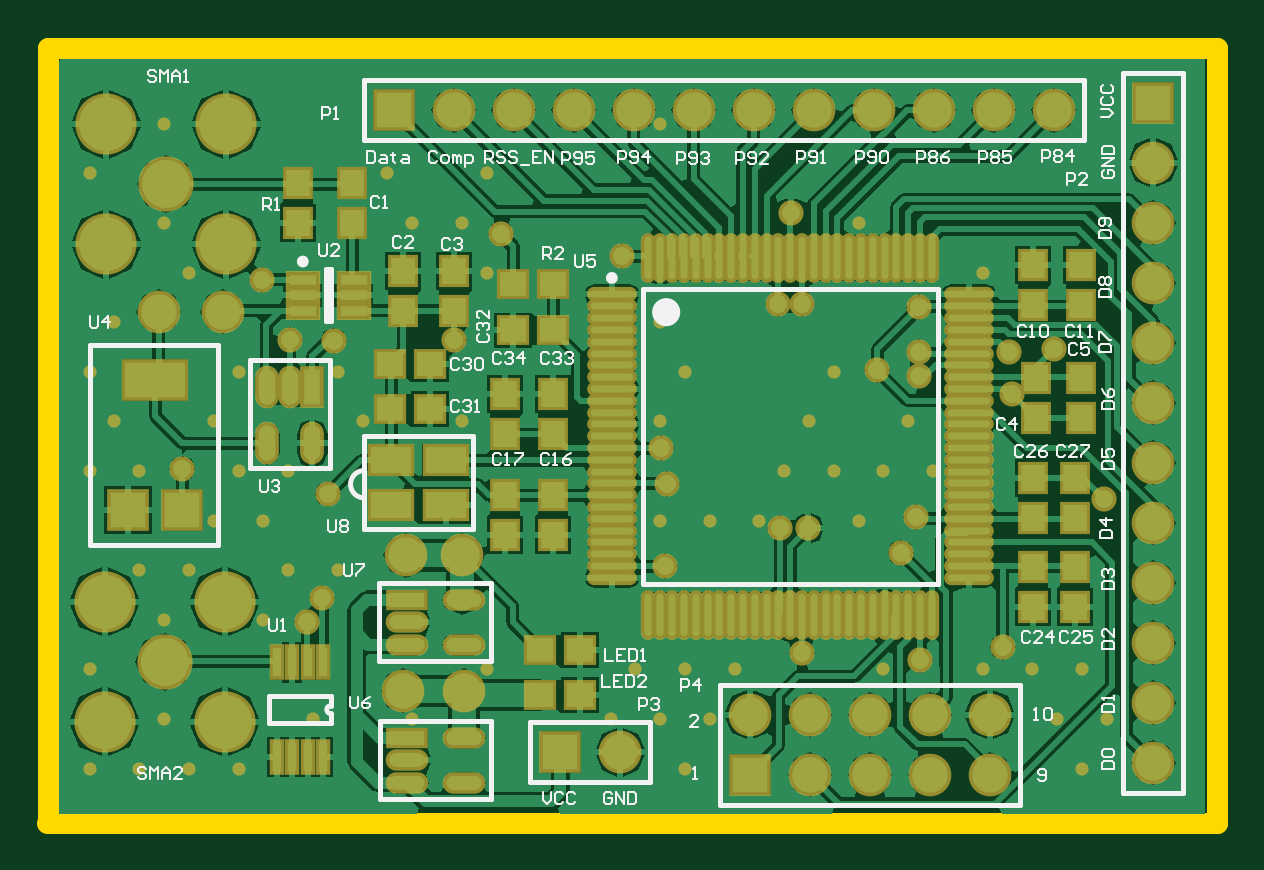
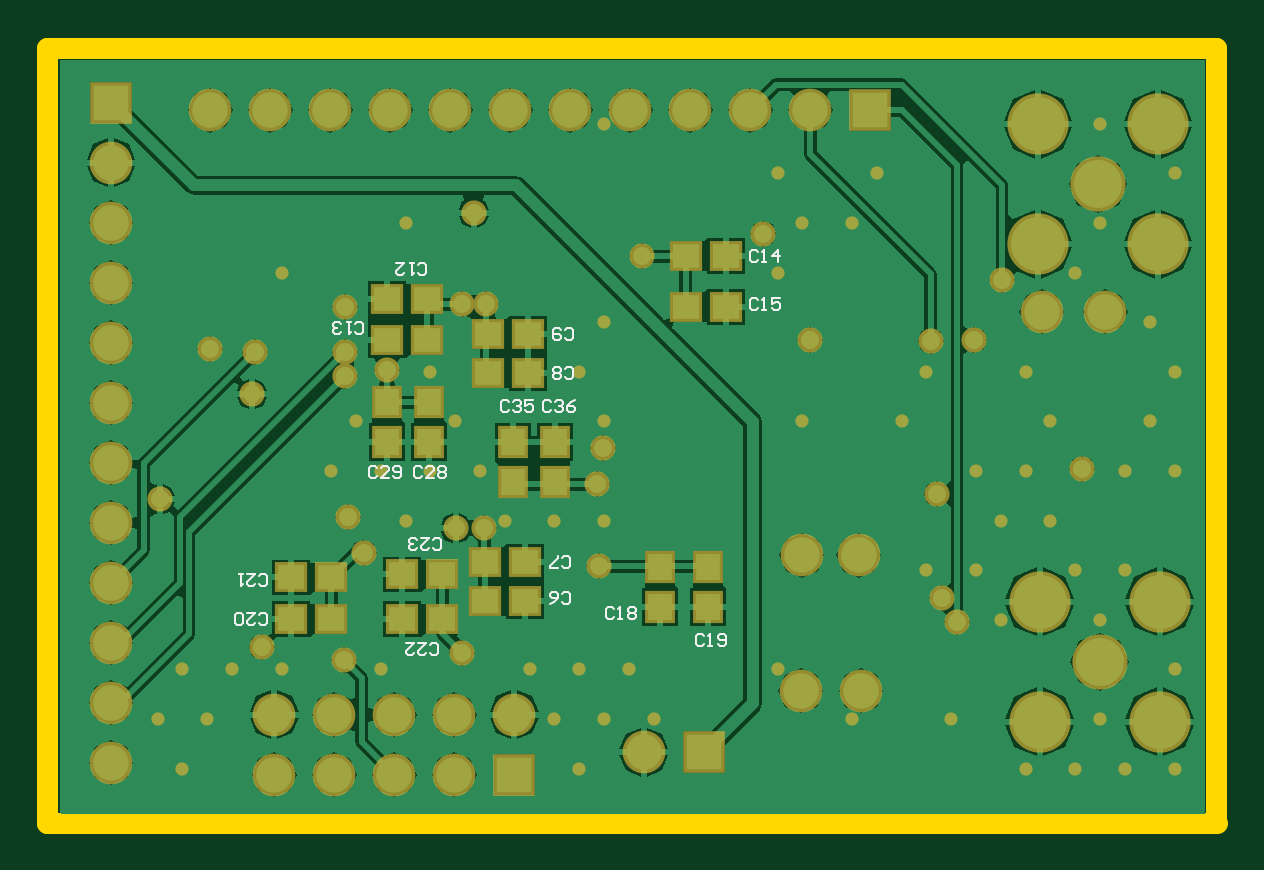
Circuit board: 10 layer files. Board 49.5 x 32.8 mm.
- bottom_copper: fpga_radio.GBL (31482 bytes)
- bottom_silk: fpga_radio.GBO (8220 bytes)
- paste: fpga_radio.GBP (2410 bytes)
- bottom_mask: fpga_radio.GBS (5781 bytes)
- outline: fpga_radio.GKO (1664 bytes)
- outline: fpga_radio.GM1 (1766 bytes)
- top_copper: fpga_radio.GTL (57615 bytes)
- top_silk: fpga_radio.GTO (23041 bytes)
- paste: fpga_radio.GTP (4785 bytes)
- top_mask: fpga_radio.GTS (8552 bytes)

=== bottom_copper: fpga_radio.GBL (31482 bytes, source omitted) ===
=== bottom_silk: fpga_radio.GBO (8220 bytes, source omitted) ===
=== paste: fpga_radio.GBP ===
%FSLAX43Y43*%
%MOMM*%
G71*
G01*
G75*
G04 Layer_Color=128*
%ADD10R,1.000X1.100*%
%ADD11R,1.100X1.000*%
%ADD12R,1.700X1.100*%
%ADD13R,1.150X0.450*%
%ADD14R,1.500X1.500*%
%ADD15R,2.541X1.500*%
%ADD16R,0.350X1.200*%
%ADD17R,0.700X1.500*%
%ADD18O,0.700X1.500*%
%ADD19O,0.300X1.800*%
%ADD20O,1.800X0.300*%
%ADD21R,1.500X0.600*%
%ADD22O,1.500X0.600*%
%ADD23C,0.254*%
%ADD24C,1.000*%
%ADD25C,0.500*%
%ADD26C,0.762*%
%ADD27C,1.500*%
%ADD28C,2.032*%
%ADD29C,2.286*%
%ADD30R,1.500X1.500*%
%ADD31C,0.254*%
%ADD32C,1.016*%
%ADD33C,1.524*%
%ADD34C,1.916*%
G04:AMPARAMS|DCode=35|XSize=2.424mm|YSize=2.424mm|CornerRadius=0mm|HoleSize=0mm|Usage=FLASHONLY|Rotation=0.000|XOffset=0mm|YOffset=0mm|HoleType=Round|Shape=Relief|Width=0.254mm|Gap=0.254mm|Entries=4|*
%AMTHD35*
7,0,0,2.424,1.916,0.254,45*
%
%ADD35THD35*%
%ADD36C,2.516*%
%ADD37C,2.718*%
G04:AMPARAMS|DCode=38|XSize=2.032mm|YSize=2.032mm|CornerRadius=0mm|HoleSize=0mm|Usage=FLASHONLY|Rotation=0.000|XOffset=0mm|YOffset=0mm|HoleType=Round|Shape=Relief|Width=0.254mm|Gap=0.254mm|Entries=4|*
%AMTHD38*
7,0,0,2.032,1.524,0.254,45*
%
%ADD38THD38*%
%ADD39C,1.219*%
%ADD40C,0.200*%
%ADD41C,0.250*%
%ADD42C,0.600*%
%ADD43C,0.102*%
%ADD44C,0.100*%
%ADD45R,1.305X1.405*%
%ADD46R,1.405X1.305*%
%ADD47R,2.005X1.405*%
%ADD48R,1.455X0.755*%
%ADD49R,1.805X1.805*%
%ADD50R,2.846X1.805*%
%ADD51R,0.655X1.505*%
%ADD52R,1.005X1.805*%
%ADD53O,1.005X1.805*%
%ADD54O,0.605X2.105*%
%ADD55O,2.105X0.605*%
%ADD56R,1.805X0.905*%
%ADD57O,1.805X0.905*%
%ADD58C,1.067*%
%ADD59C,1.805*%
%ADD60C,2.337*%
%ADD61C,2.591*%
%ADD62R,1.805X1.805*%
%ADD63C,0.559*%
D10*
X60960Y53721D02*
D03*
Y55421D02*
D03*
X62738Y53721D02*
D03*
Y55421D02*
D03*
X49149Y46736D02*
D03*
Y48436D02*
D03*
X51181Y46736D02*
D03*
Y48436D02*
D03*
X55626Y53721D02*
D03*
Y52021D02*
D03*
X57404Y53721D02*
D03*
Y52021D02*
D03*
D11*
X62738Y58039D02*
D03*
X61038D02*
D03*
X62725Y59775D02*
D03*
X61025D02*
D03*
X56769Y56642D02*
D03*
X58469D02*
D03*
X56769Y58293D02*
D03*
X58469D02*
D03*
X66800Y48000D02*
D03*
X65100D02*
D03*
X66802Y46228D02*
D03*
X65102D02*
D03*
X62100Y48125D02*
D03*
X60400D02*
D03*
X62103Y46228D02*
D03*
X60403D02*
D03*
X56896Y48641D02*
D03*
X58596D02*
D03*
X56896Y46990D02*
D03*
X58596D02*
D03*
X48387Y59436D02*
D03*
X50087D02*
D03*
X48387Y61595D02*
D03*
X50087D02*
D03*
M02*

=== bottom_mask: fpga_radio.GBS ===
%FSLAX43Y43*%
%MOMM*%
G71*
G01*
G75*
G04 Layer_Color=16711935*
%ADD10R,1.000X1.100*%
%ADD11R,1.100X1.000*%
%ADD12R,1.700X1.100*%
%ADD13R,1.150X0.450*%
%ADD14R,1.500X1.500*%
%ADD15R,2.541X1.500*%
%ADD16R,0.350X1.200*%
%ADD17R,0.700X1.500*%
%ADD18O,0.700X1.500*%
%ADD19O,0.300X1.800*%
%ADD20O,1.800X0.300*%
%ADD21R,1.500X0.600*%
%ADD22O,1.500X0.600*%
%ADD23C,0.254*%
%ADD24C,1.000*%
%ADD25C,0.500*%
%ADD26C,0.762*%
%ADD27C,1.500*%
%ADD28C,2.032*%
%ADD29C,2.286*%
%ADD30R,1.500X1.500*%
%ADD31C,0.254*%
%ADD32C,1.016*%
%ADD33C,1.524*%
%ADD34C,1.916*%
G04:AMPARAMS|DCode=35|XSize=2.424mm|YSize=2.424mm|CornerRadius=0mm|HoleSize=0mm|Usage=FLASHONLY|Rotation=0.000|XOffset=0mm|YOffset=0mm|HoleType=Round|Shape=Relief|Width=0.254mm|Gap=0.254mm|Entries=4|*
%AMTHD35*
7,0,0,2.424,1.916,0.254,45*
%
%ADD35THD35*%
%ADD36C,2.516*%
%ADD37C,2.718*%
G04:AMPARAMS|DCode=38|XSize=2.032mm|YSize=2.032mm|CornerRadius=0mm|HoleSize=0mm|Usage=FLASHONLY|Rotation=0.000|XOffset=0mm|YOffset=0mm|HoleType=Round|Shape=Relief|Width=0.254mm|Gap=0.254mm|Entries=4|*
%AMTHD38*
7,0,0,2.032,1.524,0.254,45*
%
%ADD38THD38*%
%ADD39C,1.219*%
%ADD40C,0.200*%
%ADD41C,0.250*%
%ADD42C,0.600*%
%ADD43C,0.102*%
%ADD44C,0.100*%
%ADD45R,1.305X1.405*%
%ADD46R,1.405X1.305*%
%ADD47R,2.005X1.405*%
%ADD48R,1.455X0.755*%
%ADD49R,1.805X1.805*%
%ADD50R,2.846X1.805*%
%ADD51R,0.655X1.505*%
%ADD52R,1.005X1.805*%
%ADD53O,1.005X1.805*%
%ADD54O,0.605X2.105*%
%ADD55O,2.105X0.605*%
%ADD56R,1.805X0.905*%
%ADD57O,1.805X0.905*%
%ADD58C,1.067*%
%ADD59C,1.805*%
%ADD60C,2.337*%
%ADD61C,2.591*%
%ADD62R,1.805X1.805*%
%ADD63C,0.559*%
D45*
X60960Y53721D02*
D03*
Y55421D02*
D03*
X62738Y53721D02*
D03*
Y55421D02*
D03*
X49149Y46736D02*
D03*
Y48436D02*
D03*
X51181Y46736D02*
D03*
Y48436D02*
D03*
X55626Y53721D02*
D03*
Y52021D02*
D03*
X57404Y53721D02*
D03*
Y52021D02*
D03*
D46*
X62738Y58039D02*
D03*
X61038D02*
D03*
X62725Y59775D02*
D03*
X61025D02*
D03*
X56769Y56642D02*
D03*
X58469D02*
D03*
X56769Y58293D02*
D03*
X58469D02*
D03*
X66800Y48000D02*
D03*
X65100D02*
D03*
X66802Y46228D02*
D03*
X65102D02*
D03*
X62100Y48125D02*
D03*
X60400D02*
D03*
X62103Y46228D02*
D03*
X60403D02*
D03*
X56896Y48641D02*
D03*
X58596D02*
D03*
X56896Y46990D02*
D03*
X58596D02*
D03*
X48387Y59436D02*
D03*
X50087D02*
D03*
X48387Y61595D02*
D03*
X50087D02*
D03*
D49*
X57350Y39650D02*
D03*
X49325Y40600D02*
D03*
X42275Y67775D02*
D03*
D58*
X64550Y44500D02*
D03*
X59825Y50075D02*
D03*
X68050Y45050D02*
D03*
X62738Y56769D02*
D03*
X36703Y60594D02*
D03*
X68453Y55753D02*
D03*
X72350Y51300D02*
D03*
X53594Y53467D02*
D03*
X64389Y50546D02*
D03*
X70231Y57658D02*
D03*
X64516Y59436D02*
D03*
X39243Y47117D02*
D03*
X39475Y51525D02*
D03*
X46800Y62550D02*
D03*
X44831Y58039D02*
D03*
X38608Y46101D02*
D03*
X64516Y56515D02*
D03*
Y57531D02*
D03*
X68326D02*
D03*
X59563Y59563D02*
D03*
X58547D02*
D03*
X63725Y49050D02*
D03*
X59555Y44790D02*
D03*
X58625Y50100D02*
D03*
X51943Y61595D02*
D03*
X53760Y48475D02*
D03*
X53848Y51943D02*
D03*
X37875Y58050D02*
D03*
X33325Y52600D02*
D03*
X39725Y58025D02*
D03*
X59075Y63425D02*
D03*
D59*
X67510Y42190D02*
D03*
Y39650D02*
D03*
X64970Y42190D02*
D03*
Y39650D02*
D03*
X62430Y42190D02*
D03*
Y39650D02*
D03*
X59890Y42190D02*
D03*
Y39650D02*
D03*
X57350Y42190D02*
D03*
X32325Y59250D02*
D03*
X45225Y43200D02*
D03*
X45175Y48925D02*
D03*
X51865Y40600D02*
D03*
X35025Y59250D02*
D03*
X44815Y67775D02*
D03*
X47355D02*
D03*
X49895D02*
D03*
X52435D02*
D03*
X54975D02*
D03*
X57515D02*
D03*
X60055D02*
D03*
X62595D02*
D03*
X65135D02*
D03*
X67675D02*
D03*
X70215D02*
D03*
X74425Y65560D02*
D03*
Y63020D02*
D03*
Y60480D02*
D03*
Y57940D02*
D03*
Y55400D02*
D03*
Y52860D02*
D03*
Y50320D02*
D03*
Y47780D02*
D03*
Y45240D02*
D03*
Y42700D02*
D03*
Y40160D02*
D03*
X42775Y48925D02*
D03*
X42675Y43200D02*
D03*
D60*
X32575Y44425D02*
D03*
X32639Y64643D02*
D03*
D61*
X30035Y46965D02*
D03*
X35115D02*
D03*
Y41885D02*
D03*
X30035D02*
D03*
X30099Y67183D02*
D03*
X35179D02*
D03*
Y62103D02*
D03*
X30099D02*
D03*
D62*
X74425Y68100D02*
D03*
D63*
X71400Y44100D02*
D03*
X72450Y42000D02*
D03*
X71400Y39900D02*
D03*
X69300Y44100D02*
D03*
X70350Y42000D02*
D03*
X67200Y60900D02*
D03*
Y44100D02*
D03*
X65100Y52500D02*
D03*
X64050Y54600D02*
D03*
X63000Y52500D02*
D03*
Y44100D02*
D03*
X61950Y63000D02*
D03*
X60900Y56700D02*
D03*
Y52500D02*
D03*
X61950Y50400D02*
D03*
X59850Y54600D02*
D03*
X58800Y52500D02*
D03*
X57750Y50400D02*
D03*
X56700Y44100D02*
D03*
X54600Y56700D02*
D03*
X55650Y50400D02*
D03*
X54600Y44100D02*
D03*
X55650Y42000D02*
D03*
X54600Y39900D02*
D03*
X53550Y67200D02*
D03*
Y58800D02*
D03*
Y54600D02*
D03*
Y50400D02*
D03*
X52500Y44100D02*
D03*
X53550Y42000D02*
D03*
X51450D02*
D03*
X46200Y65100D02*
D03*
Y60900D02*
D03*
Y44100D02*
D03*
X45150Y63000D02*
D03*
Y54600D02*
D03*
X42000Y65100D02*
D03*
X43050Y63000D02*
D03*
Y42000D02*
D03*
X39900Y56700D02*
D03*
X40950Y54600D02*
D03*
X39900Y48300D02*
D03*
X37800Y52500D02*
D03*
Y48300D02*
D03*
X38850Y42000D02*
D03*
X35700Y56700D02*
D03*
Y52500D02*
D03*
X36750Y50400D02*
D03*
Y46200D02*
D03*
X35700Y39900D02*
D03*
X33600Y60900D02*
D03*
X34650Y54600D02*
D03*
Y50400D02*
D03*
X33600Y48300D02*
D03*
Y39900D02*
D03*
X32550Y67200D02*
D03*
Y63000D02*
D03*
X31500Y52500D02*
D03*
Y48300D02*
D03*
X32550Y46200D02*
D03*
Y42000D02*
D03*
X31500Y39900D02*
D03*
X29400Y65100D02*
D03*
X30450Y58800D02*
D03*
X29400Y56700D02*
D03*
X30450Y54600D02*
D03*
X29400Y52500D02*
D03*
Y44100D02*
D03*
Y39900D02*
D03*
M02*

=== outline: fpga_radio.GKO ===
%FSLAX43Y43*%
%MOMM*%
G71*
G01*
G75*
G04 Layer_Color=16711935*
%ADD10R,1.000X1.100*%
%ADD11R,1.100X1.000*%
%ADD12R,1.700X1.100*%
%ADD13R,1.150X0.450*%
%ADD14R,1.500X1.500*%
%ADD15R,2.541X1.500*%
%ADD16R,0.350X1.200*%
%ADD17R,0.700X1.500*%
%ADD18O,0.700X1.500*%
%ADD19O,0.300X1.800*%
%ADD20O,1.800X0.300*%
%ADD21R,1.500X0.600*%
%ADD22O,1.500X0.600*%
%ADD23C,0.254*%
%ADD24C,1.000*%
%ADD25C,0.500*%
%ADD26C,0.762*%
%ADD27C,1.500*%
%ADD28C,2.032*%
%ADD29C,2.286*%
%ADD30R,1.500X1.500*%
%ADD31C,0.254*%
%ADD32C,1.016*%
%ADD33C,1.524*%
%ADD34C,1.916*%
G04:AMPARAMS|DCode=35|XSize=2.424mm|YSize=2.424mm|CornerRadius=0mm|HoleSize=0mm|Usage=FLASHONLY|Rotation=0.000|XOffset=0mm|YOffset=0mm|HoleType=Round|Shape=Relief|Width=0.254mm|Gap=0.254mm|Entries=4|*
%AMTHD35*
7,0,0,2.424,1.916,0.254,45*
%
%ADD35THD35*%
%ADD36C,2.516*%
%ADD37C,2.718*%
G04:AMPARAMS|DCode=38|XSize=2.032mm|YSize=2.032mm|CornerRadius=0mm|HoleSize=0mm|Usage=FLASHONLY|Rotation=0.000|XOffset=0mm|YOffset=0mm|HoleType=Round|Shape=Relief|Width=0.254mm|Gap=0.254mm|Entries=4|*
%AMTHD38*
7,0,0,2.032,1.524,0.254,45*
%
%ADD38THD38*%
%ADD39C,1.219*%
%ADD40C,0.200*%
%ADD41C,0.250*%
%ADD42C,0.600*%
%ADD43C,0.102*%
%ADD44C,0.100*%
%ADD45R,1.305X1.405*%
%ADD46R,1.405X1.305*%
%ADD47R,2.005X1.405*%
%ADD48R,1.455X0.755*%
%ADD49R,1.805X1.805*%
%ADD50R,2.846X1.805*%
%ADD51R,0.655X1.505*%
%ADD52R,1.005X1.805*%
%ADD53O,1.005X1.805*%
%ADD54O,0.605X2.105*%
%ADD55O,2.105X0.605*%
%ADD56R,1.805X0.905*%
%ADD57O,1.805X0.905*%
%ADD58C,1.067*%
%ADD59C,1.805*%
%ADD60C,2.337*%
%ADD61C,2.591*%
%ADD62R,1.805X1.805*%
%ADD63C,0.559*%
%ADD64C,0.889*%
M02*

=== outline: fpga_radio.GM1 ===
%FSLAX43Y43*%
%MOMM*%
G71*
G01*
G75*
G04 Layer_Color=16711935*
%ADD10R,1.000X1.100*%
%ADD11R,1.100X1.000*%
%ADD12R,1.700X1.100*%
%ADD13R,1.150X0.450*%
%ADD14R,1.500X1.500*%
%ADD15R,2.541X1.500*%
%ADD16R,0.350X1.200*%
%ADD17R,0.700X1.500*%
%ADD18O,0.700X1.500*%
%ADD19O,0.300X1.800*%
%ADD20O,1.800X0.300*%
%ADD21R,1.500X0.600*%
%ADD22O,1.500X0.600*%
%ADD23C,0.254*%
%ADD24C,1.000*%
%ADD25C,0.500*%
%ADD26C,0.762*%
%ADD27C,1.500*%
%ADD28C,2.032*%
%ADD29C,2.286*%
%ADD30R,1.500X1.500*%
%ADD31C,0.254*%
%ADD32C,1.016*%
%ADD33C,1.524*%
%ADD34C,1.916*%
G04:AMPARAMS|DCode=35|XSize=2.424mm|YSize=2.424mm|CornerRadius=0mm|HoleSize=0mm|Usage=FLASHONLY|Rotation=0.000|XOffset=0mm|YOffset=0mm|HoleType=Round|Shape=Relief|Width=0.254mm|Gap=0.254mm|Entries=4|*
%AMTHD35*
7,0,0,2.424,1.916,0.254,45*
%
%ADD35THD35*%
%ADD36C,2.516*%
%ADD37C,2.718*%
G04:AMPARAMS|DCode=38|XSize=2.032mm|YSize=2.032mm|CornerRadius=0mm|HoleSize=0mm|Usage=FLASHONLY|Rotation=0.000|XOffset=0mm|YOffset=0mm|HoleType=Round|Shape=Relief|Width=0.254mm|Gap=0.254mm|Entries=4|*
%AMTHD38*
7,0,0,2.032,1.524,0.254,45*
%
%ADD38THD38*%
%ADD39C,1.219*%
%ADD40C,0.200*%
%ADD41C,0.250*%
%ADD42C,0.600*%
%ADD43C,0.102*%
%ADD44C,0.100*%
%ADD45R,1.305X1.405*%
%ADD46R,1.405X1.305*%
%ADD47R,2.005X1.405*%
%ADD48R,1.455X0.755*%
%ADD49R,1.805X1.805*%
%ADD50R,2.846X1.805*%
%ADD51R,0.655X1.505*%
%ADD52R,1.005X1.805*%
%ADD53O,1.005X1.805*%
%ADD54O,0.605X2.105*%
%ADD55O,2.105X0.605*%
%ADD56R,1.805X0.905*%
%ADD57O,1.805X0.905*%
%ADD58C,1.067*%
%ADD59C,1.805*%
%ADD60C,2.337*%
%ADD61C,2.591*%
%ADD62R,1.805X1.805*%
%ADD63C,0.559*%
%ADD64C,0.889*%
D64*
X27625Y37625D02*
Y70425D01*
X77125D01*
Y37600D02*
Y70425D01*
X27600Y37600D02*
X77125D01*
M02*

=== top_copper: fpga_radio.GTL (57615 bytes, source omitted) ===
=== top_silk: fpga_radio.GTO (23041 bytes, source omitted) ===
=== paste: fpga_radio.GTP ===
%FSLAX43Y43*%
%MOMM*%
G71*
G01*
G75*
G04 Layer_Color=8421504*
%ADD10R,1.000X1.100*%
%ADD11R,1.100X1.000*%
%ADD12R,1.700X1.100*%
%ADD13R,1.150X0.450*%
%ADD14R,1.500X1.500*%
%ADD15R,2.541X1.500*%
%ADD16R,0.350X1.200*%
%ADD17R,0.700X1.500*%
%ADD18O,0.700X1.500*%
%ADD19O,0.300X1.800*%
%ADD20O,1.800X0.300*%
%ADD21R,1.500X0.600*%
%ADD22O,1.500X0.600*%
%ADD23C,0.254*%
%ADD24C,1.000*%
%ADD25C,0.500*%
%ADD26C,0.762*%
%ADD27C,1.500*%
%ADD28C,2.032*%
%ADD29C,2.286*%
%ADD30R,1.500X1.500*%
%ADD31C,0.254*%
%ADD32C,1.016*%
%ADD33C,1.524*%
%ADD34C,1.916*%
G04:AMPARAMS|DCode=35|XSize=2.424mm|YSize=2.424mm|CornerRadius=0mm|HoleSize=0mm|Usage=FLASHONLY|Rotation=0.000|XOffset=0mm|YOffset=0mm|HoleType=Round|Shape=Relief|Width=0.254mm|Gap=0.254mm|Entries=4|*
%AMTHD35*
7,0,0,2.424,1.916,0.254,45*
%
%ADD35THD35*%
%ADD36C,2.516*%
%ADD37C,2.718*%
G04:AMPARAMS|DCode=38|XSize=2.032mm|YSize=2.032mm|CornerRadius=0mm|HoleSize=0mm|Usage=FLASHONLY|Rotation=0.000|XOffset=0mm|YOffset=0mm|HoleType=Round|Shape=Relief|Width=0.254mm|Gap=0.254mm|Entries=4|*
%AMTHD38*
7,0,0,2.032,1.524,0.254,45*
%
%ADD38THD38*%
%ADD39C,1.219*%
%ADD40C,0.200*%
%ADD41C,0.250*%
%ADD42C,0.600*%
%ADD43C,0.102*%
%ADD44C,0.100*%
D10*
X44831Y60960D02*
D03*
Y59260D02*
D03*
X42672Y60960D02*
D03*
Y59260D02*
D03*
X71120Y52197D02*
D03*
Y50497D02*
D03*
X69342Y52197D02*
D03*
Y50497D02*
D03*
X71374Y61214D02*
D03*
Y59514D02*
D03*
X69342Y61214D02*
D03*
Y59514D02*
D03*
X71374Y54737D02*
D03*
Y56437D02*
D03*
X69469Y54737D02*
D03*
Y56437D02*
D03*
X49022Y55753D02*
D03*
Y54053D02*
D03*
X46990Y55753D02*
D03*
Y54053D02*
D03*
X71120Y46736D02*
D03*
Y48436D02*
D03*
X69342Y46736D02*
D03*
Y48436D02*
D03*
X40513Y62992D02*
D03*
Y64692D02*
D03*
X38227Y62992D02*
D03*
Y64692D02*
D03*
X49022Y49784D02*
D03*
Y51484D02*
D03*
X46990Y49784D02*
D03*
Y51484D02*
D03*
D11*
X48475Y43025D02*
D03*
X50175D02*
D03*
X48475Y44925D02*
D03*
X50175D02*
D03*
X49025Y60425D02*
D03*
X47325D02*
D03*
Y58450D02*
D03*
X49025D02*
D03*
X43815Y57023D02*
D03*
X42115D02*
D03*
X43815Y55118D02*
D03*
X42115D02*
D03*
D12*
X42164Y51054D02*
D03*
X44464D02*
D03*
X42164Y52954D02*
D03*
X44464D02*
D03*
D13*
X40572Y60594D02*
D03*
Y59944D02*
D03*
Y59294D02*
D03*
X38422D02*
D03*
Y59944D02*
D03*
Y60594D02*
D03*
D14*
X33325Y50850D02*
D03*
X31025D02*
D03*
D15*
X32175Y56350D02*
D03*
D16*
X37325Y40400D02*
D03*
X37975D02*
D03*
X38625D02*
D03*
X39275D02*
D03*
X37325Y44400D02*
D03*
X37975D02*
D03*
X38625D02*
D03*
X39275D02*
D03*
D17*
X38825Y56075D02*
D03*
D18*
X37875D02*
D03*
X36925D02*
D03*
X38825Y53675D02*
D03*
X36925D02*
D03*
D19*
X53055Y61525D02*
D03*
X53555D02*
D03*
X54055D02*
D03*
X54555D02*
D03*
X55055D02*
D03*
X55555D02*
D03*
X56055D02*
D03*
X56555D02*
D03*
X57055D02*
D03*
X57555D02*
D03*
X58055D02*
D03*
X58555D02*
D03*
X59055D02*
D03*
X59555D02*
D03*
X60055D02*
D03*
X60555D02*
D03*
X61055D02*
D03*
X61555D02*
D03*
X62055D02*
D03*
X62555D02*
D03*
X63055D02*
D03*
X63555D02*
D03*
X64055D02*
D03*
X64555D02*
D03*
X65055D02*
D03*
Y46425D02*
D03*
X64555D02*
D03*
X64055D02*
D03*
X63555D02*
D03*
X63055D02*
D03*
X62555D02*
D03*
X62055D02*
D03*
X61555D02*
D03*
X61055D02*
D03*
X60555D02*
D03*
X60055D02*
D03*
X59555D02*
D03*
X59055D02*
D03*
X58555D02*
D03*
X58055D02*
D03*
X57555D02*
D03*
X57055D02*
D03*
X56555D02*
D03*
X56055D02*
D03*
X55555D02*
D03*
X55055D02*
D03*
X54555D02*
D03*
X54055D02*
D03*
X53555D02*
D03*
X53055D02*
D03*
D20*
X66605Y59975D02*
D03*
Y59475D02*
D03*
Y58975D02*
D03*
Y58475D02*
D03*
Y57975D02*
D03*
Y57475D02*
D03*
Y56975D02*
D03*
Y56475D02*
D03*
Y55975D02*
D03*
Y55475D02*
D03*
Y54975D02*
D03*
Y54475D02*
D03*
Y53975D02*
D03*
Y53475D02*
D03*
Y52975D02*
D03*
Y52475D02*
D03*
Y51975D02*
D03*
Y51475D02*
D03*
Y50975D02*
D03*
Y50475D02*
D03*
Y49975D02*
D03*
Y49475D02*
D03*
Y48975D02*
D03*
Y48475D02*
D03*
Y47975D02*
D03*
X51505D02*
D03*
Y48475D02*
D03*
Y48975D02*
D03*
Y49475D02*
D03*
Y49975D02*
D03*
Y50475D02*
D03*
Y50975D02*
D03*
Y51475D02*
D03*
Y51975D02*
D03*
Y52475D02*
D03*
Y52975D02*
D03*
Y53475D02*
D03*
Y53975D02*
D03*
Y54475D02*
D03*
Y54975D02*
D03*
Y55475D02*
D03*
Y55975D02*
D03*
Y56475D02*
D03*
Y56975D02*
D03*
Y57475D02*
D03*
Y57975D02*
D03*
Y58475D02*
D03*
Y58975D02*
D03*
Y59475D02*
D03*
Y59975D02*
D03*
D21*
X42825Y47050D02*
D03*
X42850Y41200D02*
D03*
D22*
X42825Y46100D02*
D03*
Y45150D02*
D03*
X45225Y47050D02*
D03*
Y45150D02*
D03*
X42850Y40250D02*
D03*
Y39300D02*
D03*
X45250Y41200D02*
D03*
Y39300D02*
D03*
M02*

=== top_mask: fpga_radio.GTS (8552 bytes, source omitted) ===
